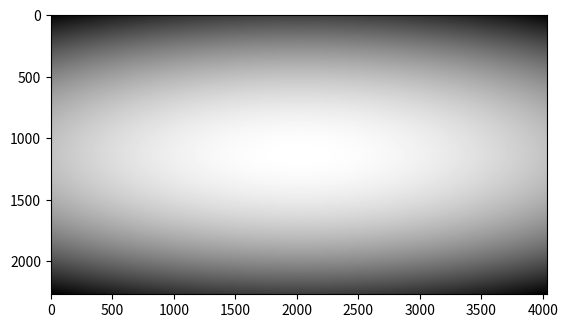

Python code for this plot:
import numpy as np
import matplotlib.pyplot as plt
from mpl_toolkits import mplot3d

def gaussian_kernel(l, sigma):
    ax = np.linspace(-(l-1)/2.,(l-1)/2., l)
    # ker_1d = np.exp(-(ax**2)/(2*sigma**2))/(sigma*np.sqrt(2*np.pi))
    ker_1d = np.exp(-0.5 * np.square(ax) / np.square(sigma))
    ker_2d = np.outer(ker_1d, ker_1d)
    return ker_2d/np.sum(ker_2d)

def gaussian_2d(h, w,sigma_x, sigma_y, meshgrid=False):
    u = np.linspace(-(w-1)/2.,(w-1)/2., w)/((w-1)/2)
    v = np.linspace(-(h-1)/2.,(h-1)/2., h)/((h-1)/2)
    U,V = np.meshgrid(u,v)
    H = np.exp(-0.5*((U/sigma_x)**2+(V/sigma_y)**2))/(sigma_x*sigma_y*np.sqrt(2*np.pi))
    if not(meshgrid):
        return H
    else:
        return U, V, H

h,w = (2268, 4032)
sigma_x,sigma_y = 100, 100*h/w

U,V,H = gaussian_2d(h, w,sigma_x,sigma_y, meshgrid=True)

plt.figure()
plt.imshow(H, cmap='gray')
plt.show()
plt.close()

# fig = plt.figure()
# ax = plt.axes(projection='3d')
# ax.scatter3D(U, V, X, c=X, cmap='Greens')
# plt.show()
